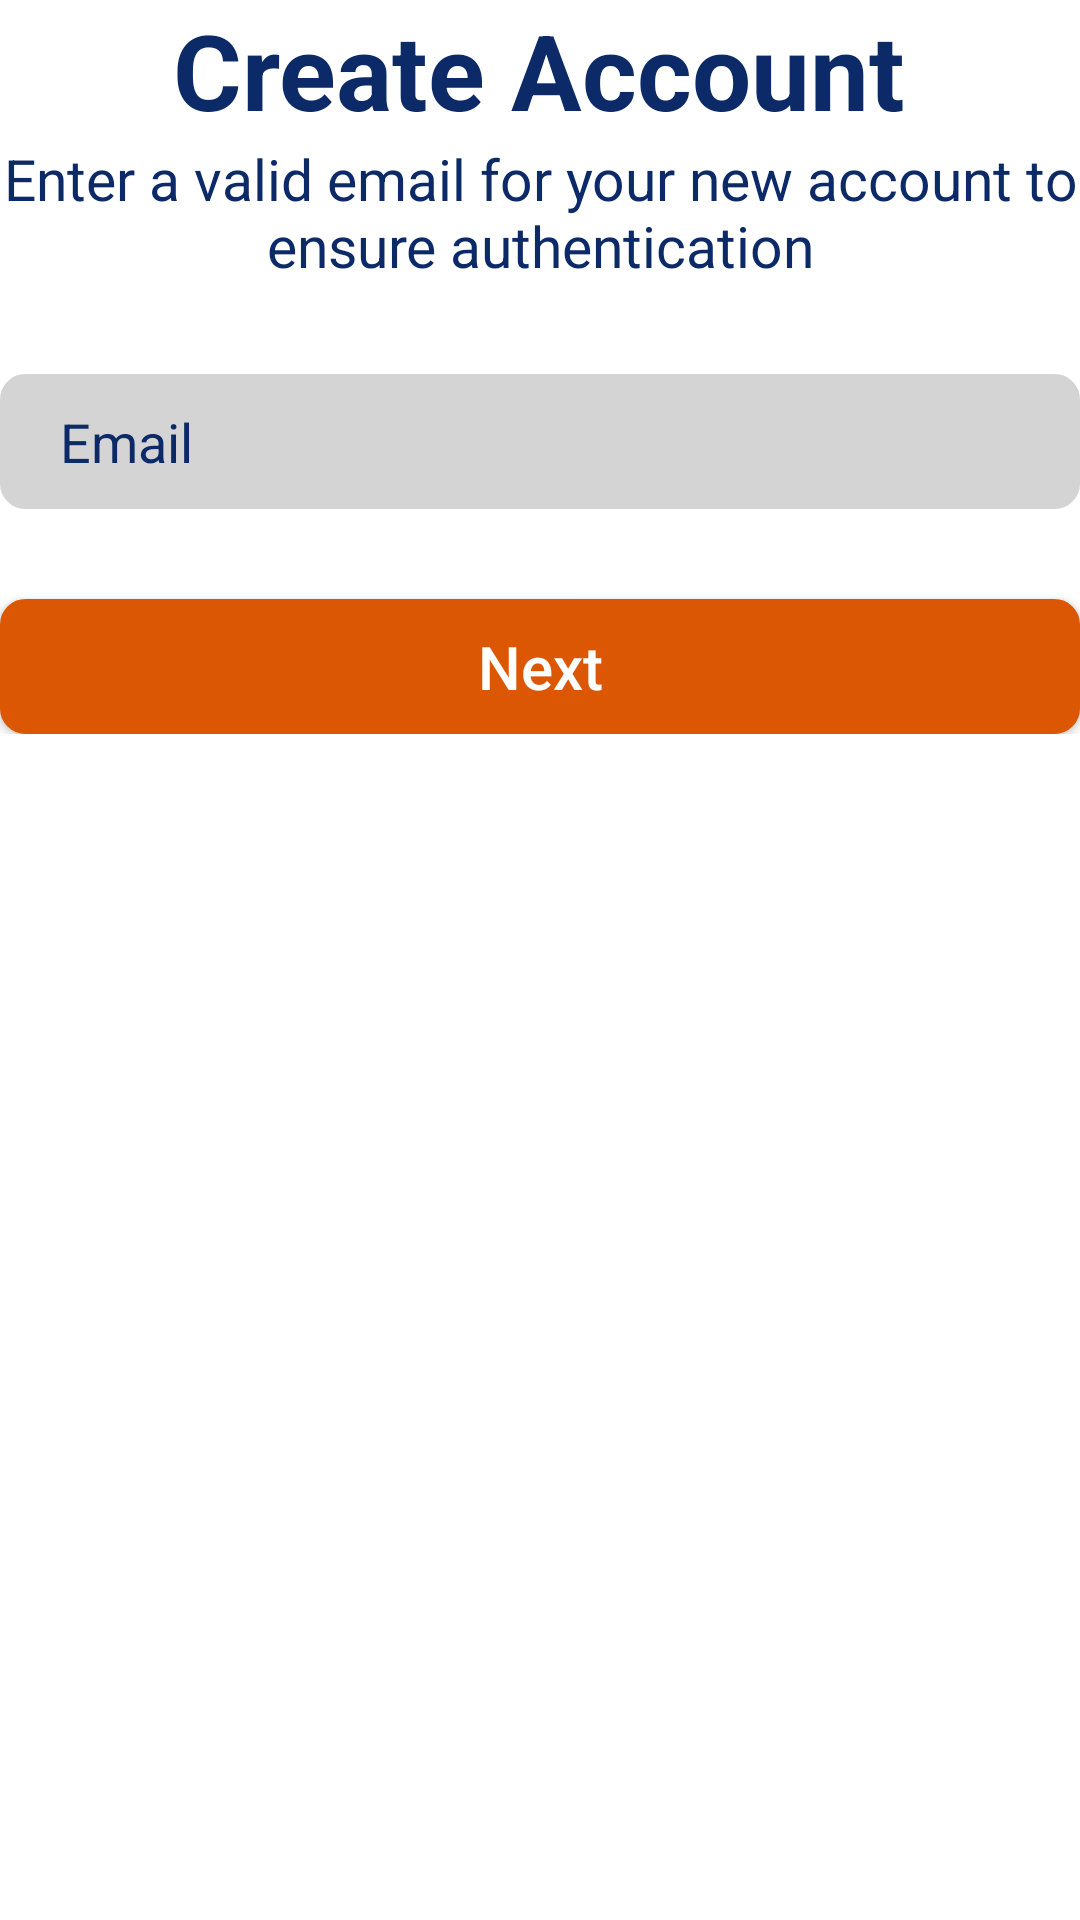

Here is an Android app screen rendered from its layout file. Give the layout XML and the strings, colors and styles it references.
<!-- AndroidManifest.xml: application theme Theme.CarGallery -->
<!-- res/layout/activity_register.xml -->
<?xml version="1.0" encoding="utf-8"?>
<RelativeLayout xmlns:android="http://schemas.android.com/apk/res/android"
    xmlns:app="http://schemas.android.com/apk/res-auto"
    xmlns:tools="http://schemas.android.com/tools"
    android:layout_width="match_parent"
    android:layout_height="match_parent"
    tools:context=".Register">
    <LinearLayout
        android:layout_width="match_parent"
        android:layout_height="wrap_content"
        android:orientation="vertical"
        android:gravity="center">
        <ImageView
            android:layout_width="wrap_content"
            android:layout_height="wrap_content"
            android:src="@drawable/backarrow"
            android:layout_gravity="left"
            android:id="@+id/backarrow"/>
        <TextView
            android:layout_width="wrap_content"
            android:layout_height="wrap_content"
            android:fontFamily="sans-serif"
            android:gravity="center"
            android:textStyle="bold"
            android:textColor="@color/blue"
            android:textSize="35sp"
            android:text="Create Account"

            />
        <TextView
            android:layout_width="wrap_content"
            android:layout_height="wrap_content"
            android:fontFamily="sans-serif"
            android:gravity="center"

            android:textSize="19sp"
            android:textColor="@color/blue"
            android:text="Enter a valid email for your new account to ensure authentication"

            />
        <androidx.appcompat.widget.AppCompatEditText
            android:layout_width="match_parent"
            android:layout_height="45dp"
            android:paddingStart="20dp"
            android:id="@+id/email"
            android:layout_marginTop="30dp"

            android:background="@drawable/designlogin"
            android:textColorHint="@color/blue"
            android:textColor="@color/blue"

            android:focusable="true"
            android:hint="Email"/>
        <androidx.appcompat.widget.AppCompatButton
            android:layout_width="match_parent"
            android:layout_height="45dp"
            android:layout_marginTop="30dp"
            android:inputType="textPassword"
            android:id="@+id/btnnext"

            android:background="@drawable/designlogin"
            android:textColorHint="@color/white"
            android:backgroundTint="@color/orange"
            android:textColor="@color/white"
            android:textSize="20sp"


            android:hint="Next"/>



    </LinearLayout>

</RelativeLayout>
<!-- resources referenced by this layout -->
<resources>
  <color name="blue">#0C2A67</color>
  <color name="orange">#DC5704</color>
  <color name="white">#FFFFFFFF</color>
  <!-- drawable designlogin (drawable) -->
  <?xml version="1.0" encoding="utf-8"?>
  <shape xmlns:android="http://schemas.android.com/apk/res/android"
      android:shape="rectangle">
      <corners android:radius="8dp" android:topLeftRadius="8dp" android:topRightRadius="8dp" android:bottomRightRadius="8dp" android:bottomLeftRadius="8dp" />
      <solid android:color="@color/grey" />
  
      <stroke android:width="1dp"
          android:color="@color/grey"/>
  
  
  
  </shape>
  <style name="Theme.CarGallery" parent="Theme.MaterialComponents.DayNight.NoActionBar">
          
          <item name="colorPrimary">@color/blue</item>
          <item name="colorPrimaryVariant">@color/blue</item>
          <item name="colorOnPrimary">@color/white</item>
          
          <item name="colorSecondary">@color/teal_200</item>
          <item name="colorSecondaryVariant">@color/teal_700</item>
          <item name="colorOnSecondary">@color/black</item>
          
          <item name="android:statusBarColor" tools:targetApi="l">?attr/colorPrimaryVariant</item>
          
      </style>
  <color name="grey">#D4D4D5</color>
  <color name="teal_200">#FF03DAC5</color>
  <color name="teal_700">#FF018786</color>
  <color name="black">#FF000000</color>
</resources>
